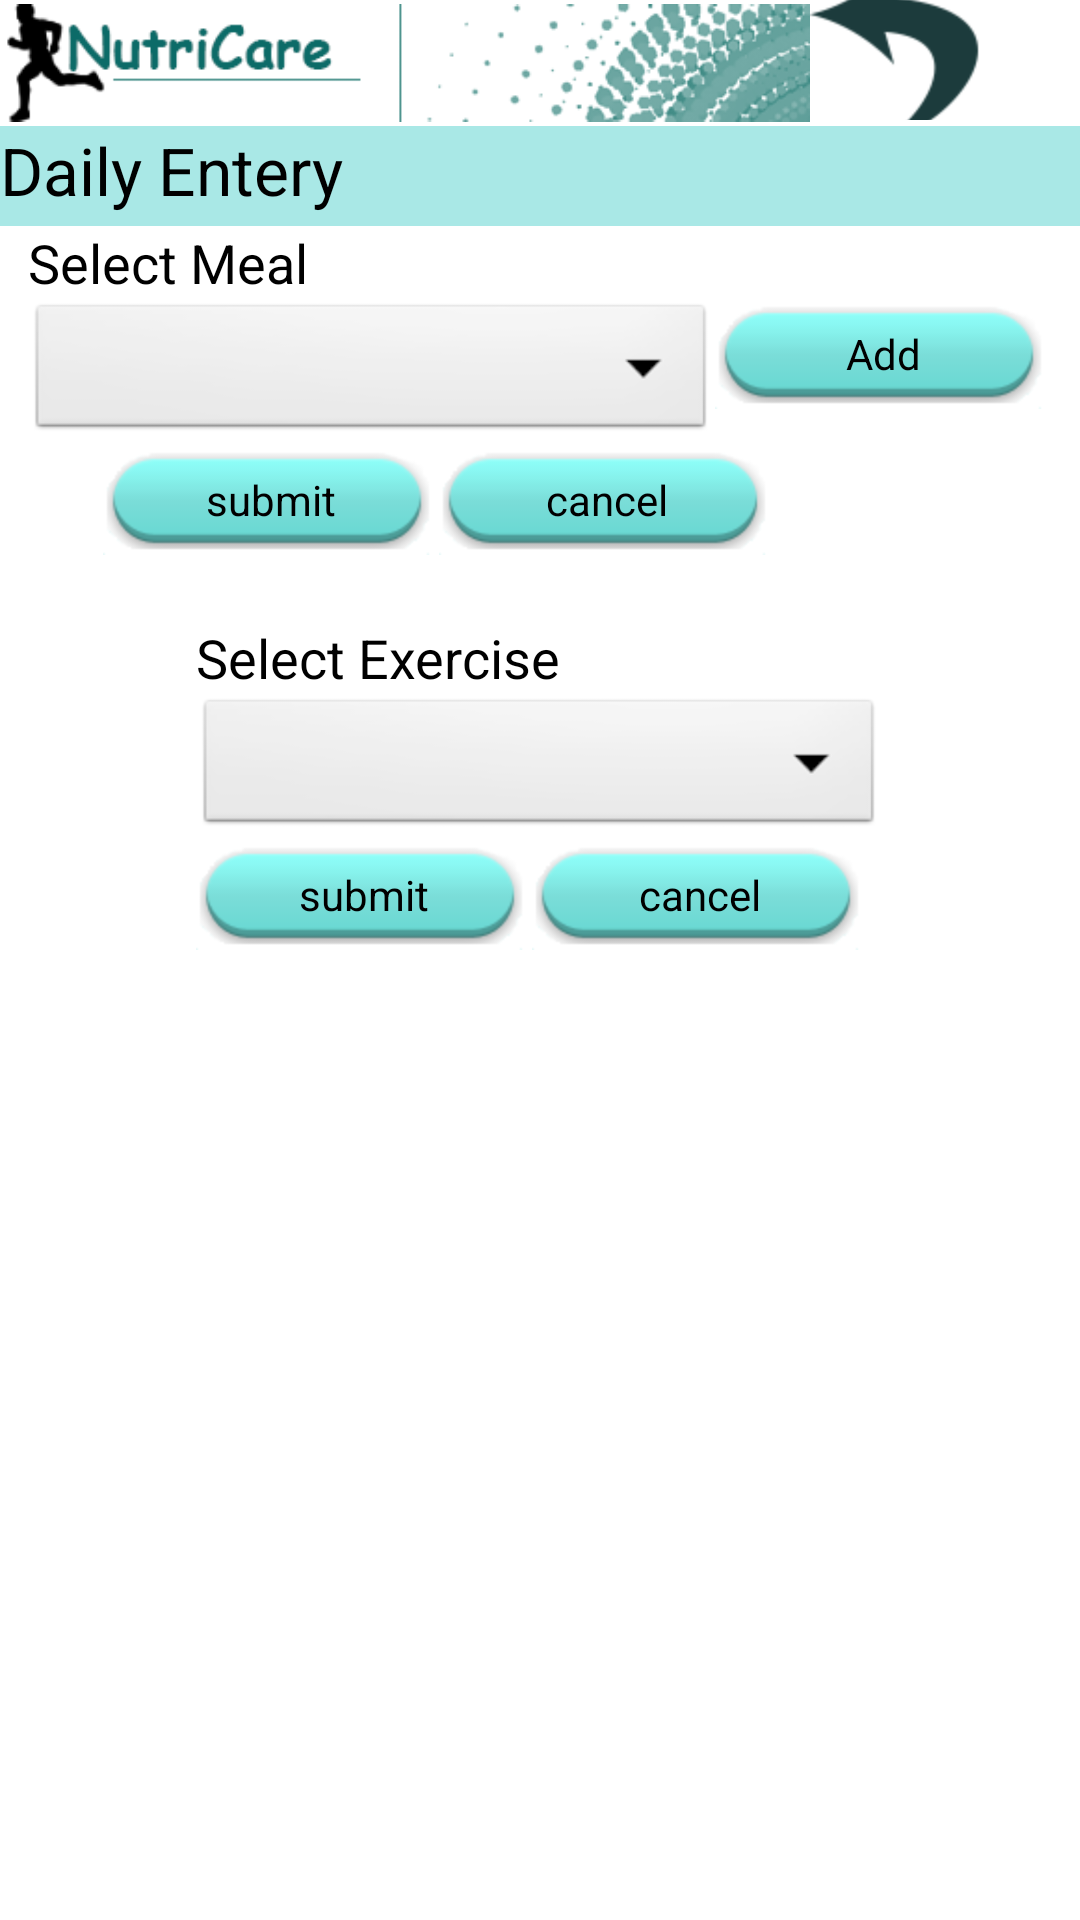

This screen was rendered from an Android layout file. Write that file and the resources it references.
<!-- AndroidManifest.xml: application theme AppTheme -->
<!-- res/layout/activity_goal.xml -->
<LinearLayout xmlns:android="http://schemas.android.com/apk/res/android"
    xmlns:tools="http://schemas.android.com/tools"
    android:id="@+id/LinearLayout1"
    android:layout_width="match_parent"
    android:layout_height="match_parent"
    android:gravity="center_horizontal"
    android:orientation="vertical"
    tools:context=".GoalActivity" >

    <TableRow
        android:id="@+id/tableRow5"
        android:layout_width="match_parent"
        android:layout_height="wrap_content" >

        <ImageView
            android:id="@+id/imageView1"
            android:layout_width="270dp"
            android:layout_height="wrap_content"
            android:src="@drawable/titlebar_new" />

        <ImageButton
            android:id="@+id/imageButtonGoal"
            android:layout_width="wrap_content"
            android:layout_height="40dp"
            android:background="@android:color/transparent"
            android:src="@drawable/back" />

    </TableRow>

    <TableRow
        android:id="@+id/tableRow6"
        android:layout_width="match_parent"
        android:layout_height="wrap_content" 
        android:background="@drawable/view">

        <TextView
            android:id="@+id/textView1"
            android:layout_width="wrap_content"
            android:layout_height="wrap_content"
            android:text="Daily Entery"
            android:textAppearance="?android:attr/textAppearanceLarge" />

    </TableRow>

    <LinearLayout
        android:id="@+id/LinearLayout1"
        android:layout_width="wrap_content"
        android:layout_height="wrap_content"
        android:orientation="vertical" >

        <TextView
            android:id="@+id/textView2"
            android:layout_width="wrap_content"
            android:layout_height="wrap_content"
            android:text="Select Meal"
            android:textAppearance="?android:attr/textAppearanceMedium" />

        <TableRow
            android:id="@+id/tableRow1"
            android:layout_width="wrap_content"
            android:layout_height="wrap_content" >

            <Spinner
                android:id="@+id/spinner1"
                android:layout_width="229dp"
                android:layout_height="wrap_content" />

            <Button
                android:id="@+id/btnAddMeal"
                style="?android:attr/buttonStyleSmall"
                android:layout_width="wrap_content"
                android:layout_height="wrap_content"
                android:background="@drawable/button1"
                android:text="Add" />

        </TableRow>

        <TableRow
            android:id="@+id/tableRow2"
            android:layout_width="wrap_content"
            android:layout_height="wrap_content" >

            <Button
                android:id="@+id/btnSubmitMeal"
                android:layout_width="wrap_content"
                android:layout_height="wrap_content"
                android:background="@drawable/button1"
                android:layout_marginLeft="25dp"
                android:text="submit" />

            <Button
                android:id="@+id/btnCancelMeal"
                android:layout_width="wrap_content"
                android:layout_height="wrap_content"
                android:background="@drawable/button1"
                android:text="cancel" />
        </TableRow>
    </LinearLayout>

    <LinearLayout
        android:id="@+id/LinearLayout1"
        android:layout_width="wrap_content"
        android:layout_height="wrap_content"
        android:layout_marginTop="22dp"
        android:orientation="vertical" >

        <TableRow
            android:id="@+id/tableRow3"
            android:layout_width="wrap_content"
            android:layout_height="wrap_content" >

            <TextView
                android:id="@+id/textView2"
                android:layout_width="wrap_content"
                android:layout_height="wrap_content"
                android:text="Select Exercise"
                android:textAppearance="?android:attr/textAppearanceMedium" />
        </TableRow>

        <TableRow
            android:id="@+id/tableRow4"
            android:layout_width="wrap_content"
            android:layout_height="wrap_content" >

            <Spinner
                android:id="@+id/spinner2"
                android:layout_width="229dp"
                android:layout_height="wrap_content" />

            <Button
                android:id="@+id/button2"
                android:layout_width="wrap_content"
                android:layout_height="wrap_content"
                android:background="@android:color/transparent" />

        </TableRow>

        <TableRow
            android:id="@+id/TableRow01"
            android:layout_width="wrap_content"
            android:layout_height="wrap_content" >

            <Button
                android:id="@+id/btnSubmitExercise"
                android:layout_width="wrap_content"
                android:layout_height="wrap_content"
                android:background="@drawable/button1"
                android:text="submit" />

            <Button
                android:id="@+id/btnCancelExercise"
                android:layout_width="wrap_content"
                android:layout_height="wrap_content"
                android:background="@drawable/button1"
                android:text="cancel" />
        </TableRow>
    </LinearLayout>

</LinearLayout>
<!-- resources referenced by this layout -->
<resources>
  <!-- drawable back (drawable) -->
  <?xml version="1.0" encoding="utf-8"?>
  <shape xmlns:android="http://schemas.android.com/apk/res/android" >
      <solid android:color="#ffffff" />
     <stroke android:width="1dip" android:color="#4fa5d5"/>
  
  </shape>
  <!-- drawable button1: png bitmap (drawable-hdpi, 2583 bytes) -->
  <!-- drawable titlebar_new: png bitmap (drawable-hdpi, 85261 bytes) -->
  <!-- drawable view: png bitmap (drawable-hdpi, 82844 bytes) -->
  <style name="AppTheme" parent="AppBaseTheme">
          
      </style>
  <style name="AppBaseTheme" parent="android:Theme.Light">
          
      </style>
</resources>
